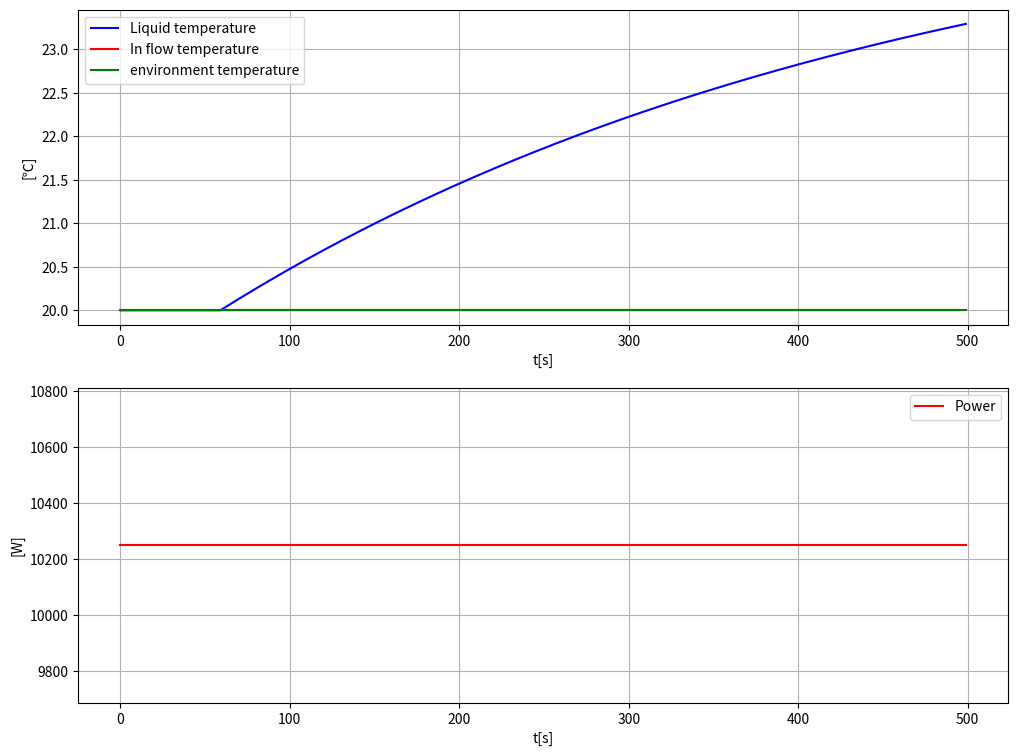

The script that saved this image:
import numpy as np
import matplotlib.pyplot as plot
import math

power_init = 0  # P
power_op = 10_250  # P_op
temp_liquid_init = 20  # T
temp_env = 20  # T_env
temp_in = 20  # T_in
flow = 0.25*10**(-3)  # F
specific_heat_capacity = 4200  # c
density = 1000  # ρ
volume_tank = 0.2  # V
heat_transfer_coefficient = 1000  # U
time_delay = 60  # τ

C_1 = specific_heat_capacity*density*flow  # c*ρ*F
C_2 = heat_transfer_coefficient  # U
C_3 = specific_heat_capacity*density*volume_tank  # C*ρ*v


def heat_tank_simulator(time_step: float = 1, start_time: float = 0, stop_time: float = 5000, power: float = 10_250, time_delay: float = 0):
    """Simulates the temperature development in a tank with a power controlled heat element.

    Args:
        time_step (float, optional): Size of time steps used by the Euler forward method. Defaults to 1 [s].
        start_time (float, optional): Start time of the simulator. Defaults to 0 [s].
        stop_time (float, optional): Stop time of the simulator. Defaults to 5000 [s].
        power (float, optional): Static power used by the simulator. Defaults to 10_250 [W].
        time_delay (float, optional): Delay before the power is turned on. Defaults to 0 [s].
    """

    # Initializing the simulator
    temperature = temp_liquid_init
    amount_of_steps = int(math.floor((stop_time-start_time)/time_step))
    print(f'{amount_of_steps = }')
    amount_of_steps_of_delay = int(
        math.floor((time_delay-start_time)/time_step))

    # initializing arrays for efficiency, using np.zeros() is a little slower but a bit safer than np.empty()
    time_array = np.zeros(amount_of_steps)
    temp_liquid_array = np.zeros(amount_of_steps)
    temp_in_array = np.zeros(amount_of_steps)
    temp_env_array = np.zeros(amount_of_steps)
    power_array = np.zeros(amount_of_steps)

    # Euler forward f(t+1) = f(t)+f'(t)*Ts
    for i in range(amount_of_steps):

        current_power = power
        current_time = i*time_step
        if(i >= amount_of_steps_of_delay):
            # Calculating temperature for this step.
            diff_temperature = (current_power+C_1*(temp_in-temperature) +
                                C_2*(temp_env-temperature))/C_3
            temperature = temperature + diff_temperature*time_step

        # Populating arrays
        time_array[i] = current_time
        temp_liquid_array[i] = temperature
        temp_in_array[i] = temp_in
        temp_env_array[i] = temp_env
        power_array[i] = current_power

    print(f'{temperature = }')

    # Plotting
    plot.close("all")  # Closes all figures before plotting
    plot.figure(num=1, figsize=(12, 9))

    # Plot 1
    plot.subplot(2, 1, 1)
    plot.plot(time_array, temp_liquid_array, "b")
    plot.plot(time_array, temp_in_array, "r")
    plot.plot(time_array, temp_env_array, "g")
    plot.grid()
    plot.xlabel("t[s]")
    plot.ylabel("[℃]")
    plot.legend(["Liquid temperature",
                "In flow temperature", "environment temperature"])

    # Plot 2
    plot.subplot(2, 1, 2)
    plot.plot(time_array, power_array, "r")
    plot.grid()
    plot.xlabel("t[s]")
    plot.ylabel("[W]")
    plot.legend(["Power"])

    # Save and show
    plot.savefig("plot_heat_tank.svg")
    plot.show()


if __name__ == "__main__":
    heat_tank_simulator(time_step=1, start_time=0,
                        stop_time=500, power=10_250, time_delay=60)
